Image classification data set "dataset" (Uzair047C/computer_visions_labs on GitHub). Class labels (2): hotdog, not hotdog.

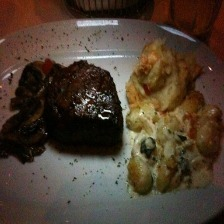
Label: not hotdog

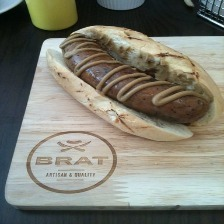
Label: hotdog

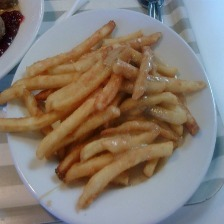
Label: not hotdog

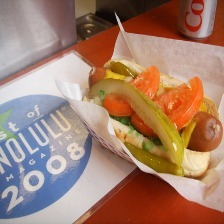
Label: hotdog

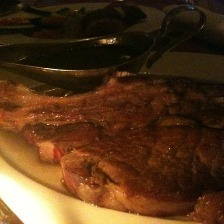
Label: not hotdog

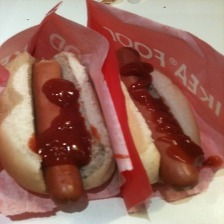
Label: hotdog
